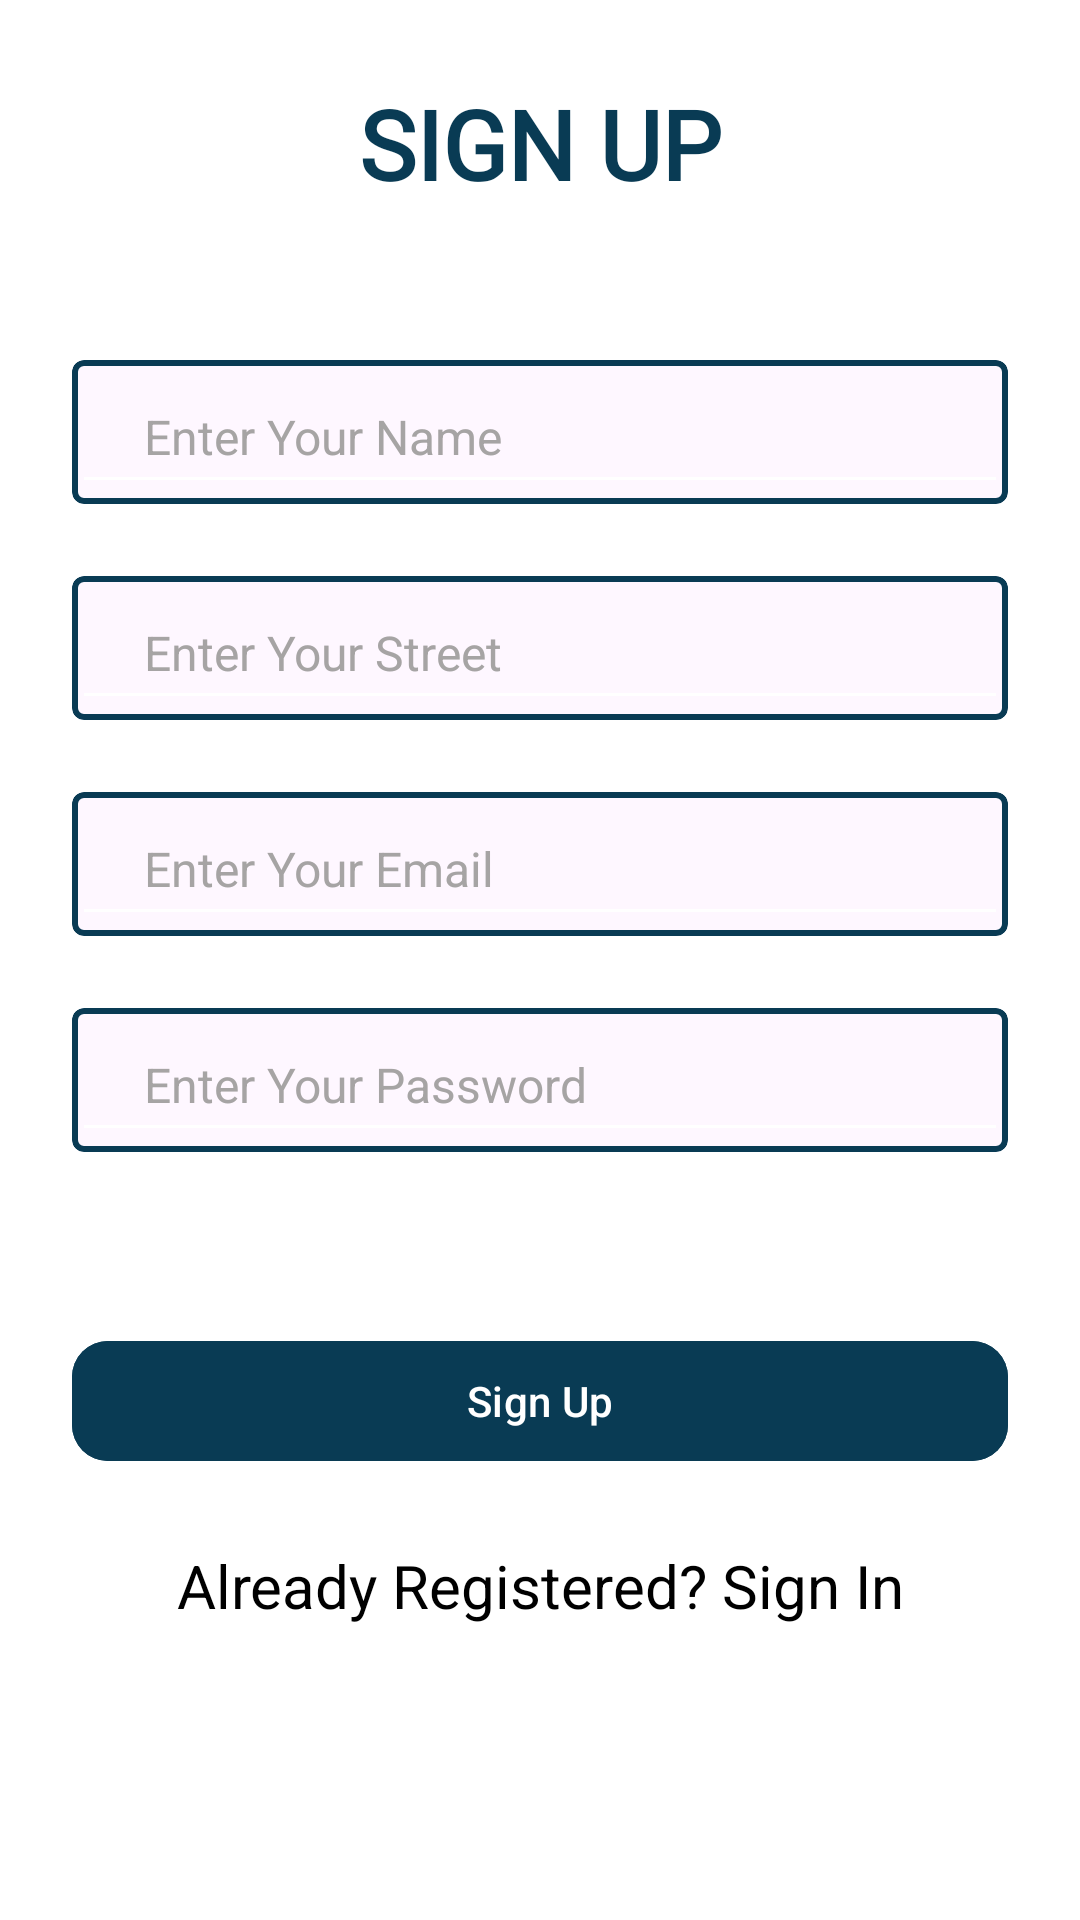

Produce the Android XML layout that renders to this screen, including the resource entries it uses.
<!-- AndroidManifest.xml: application theme Theme.FarganaApp -->
<!-- res/layout/fragment_sign_up.xml -->
<?xml version="1.0" encoding="utf-8"?>
<androidx.constraintlayout.widget.ConstraintLayout xmlns:android="http://schemas.android.com/apk/res/android"
    xmlns:app="http://schemas.android.com/apk/res-auto"
    xmlns:tools="http://schemas.android.com/tools"
    android:layout_width="match_parent"
    android:layout_height="match_parent"
    android:fitsSystemWindows="true"
    tools:context=".ui.registration.sign_up.SignUpFragment">

    <TextView
        android:id="@+id/imageView"
        android:layout_width="0dp"
        android:layout_height="0dp"
        android:layout_margin="16dp"
        android:gravity="center"
        android:text="Sign Up"
        android:textAllCaps="true"
        android:fontFamily="@font/righteous"
        android:textColor="@color/main_color"
        android:textSize="32sp"
        android:textStyle="bold"
        app:layout_constraintBottom_toTopOf="@+id/guideline"
        app:layout_constraintEnd_toEndOf="parent"
        app:layout_constraintStart_toStartOf="parent"
        app:layout_constraintTop_toTopOf="parent" />


    <androidx.constraintlayout.widget.Guideline
        android:id="@+id/guideline"
        android:layout_width="wrap_content"
        android:layout_height="wrap_content"
        android:orientation="horizontal"
        app:layout_constraintGuide_percent="0.15" />

    <com.google.android.material.card.MaterialCardView
        android:id="@+id/cv_name"
        android:layout_width="0dp"
        android:layout_height="48dp"
        android:layout_marginStart="24dp"
        android:layout_marginTop="24dp"
        android:layout_marginEnd="24dp"
        app:cardCornerRadius="4dp"
        app:layout_constraintEnd_toEndOf="parent"
        app:layout_constraintStart_toStartOf="parent"
        app:layout_constraintTop_toBottomOf="@id/guideline"
        app:strokeColor="@color/main_color"
        app:strokeWidth="2dp">

        <EditText
            android:id="@+id/ev_name"
            android:layout_width="match_parent"
            android:layout_height="match_parent"
            android:backgroundTint="@color/white"
            android:ems="10"
            android:freezesText="true"
            android:hint="Enter Your Name"
            android:imeOptions="actionNext"
            android:importantForAutofill="no"
            android:inputType="textPersonName"
            android:lines="1"
            android:paddingStart="24dp"
            android:saveEnabled="true"
            android:text=""
            android:textColorHint="@color/edit_hint_color"
            android:textCursorDrawable="@drawable/edit_text_cursore"
            android:textSize="16sp" />

    </com.google.android.material.card.MaterialCardView>


   <com.google.android.material.card.MaterialCardView
        android:id="@+id/cv_street"
        android:layout_width="0dp"
        android:layout_height="48dp"
        android:layout_marginStart="24dp"
        android:layout_marginTop="24dp"
        android:layout_marginEnd="24dp"
        app:cardCornerRadius="4dp"
        app:layout_constraintEnd_toEndOf="parent"
        app:layout_constraintStart_toStartOf="parent"
        app:layout_constraintTop_toBottomOf="@id/cv_name"
        app:strokeColor="@color/main_color"
        app:strokeWidth="2dp">

        <EditText
            android:id="@+id/ev_street"
            android:layout_width="match_parent"
            android:layout_height="match_parent"
            android:backgroundTint="@color/white"
            android:ems="10"
            android:freezesText="true"
            android:hint="Enter Your Street"
            android:imeOptions="actionNext"
            android:importantForAutofill="no"
            android:inputType="textPersonName"
            android:lines="1"
            android:paddingStart="24dp"
            android:saveEnabled="true"
            android:text=""
            android:textColorHint="@color/edit_hint_color"
            android:textCursorDrawable="@drawable/edit_text_cursore"
            android:textSize="16sp" />

    </com.google.android.material.card.MaterialCardView>


    <com.google.android.material.card.MaterialCardView
        android:id="@+id/cv_email"
        android:layout_width="0dp"
        android:layout_height="48dp"
        android:layout_marginStart="24dp"
        android:layout_marginTop="24dp"
        android:layout_marginEnd="24dp"
        app:cardCornerRadius="4dp"
        app:layout_constraintEnd_toEndOf="parent"
        app:layout_constraintStart_toStartOf="parent"
        app:layout_constraintTop_toBottomOf="@id/cv_street"
        app:strokeColor="@color/main_color"
        app:strokeWidth="2dp">

        <EditText
            android:id="@+id/editTextTextEmailAddress"
            android:layout_width="match_parent"
            android:layout_height="match_parent"
            android:backgroundTint="@color/white"
            android:ems="10"
            android:freezesText="true"
            android:hint="Enter Your Email"
            android:imeOptions="actionNext"
            android:importantForAutofill="no"
            android:inputType="textWebEmailAddress"
            android:lines="1"
            android:paddingStart="24dp"
            android:saveEnabled="true"
            android:text=""
            android:textColorHint="@color/edit_hint_color"
            android:textCursorDrawable="@drawable/edit_text_cursore"
            android:textSize="16sp" />

    </com.google.android.material.card.MaterialCardView>

    <TextView
        android:id="@+id/tv_error"
        android:layout_width="wrap_content"
        android:layout_height="wrap_content"
        android:layout_marginTop="8dp"
        android:layout_marginEnd="24dp"
        android:text=""
        android:textColor="@android:color/holo_red_dark"
        android:textStyle="normal"
        app:layout_constraintEnd_toEndOf="@+id/cv_email"
        app:layout_constraintStart_toStartOf="@+id/cv_email"
        app:layout_constraintTop_toBottomOf="@+id/cv_password" />

    <com.google.android.material.card.MaterialCardView
        android:id="@+id/cv_password"
        android:layout_width="0dp"
        android:layout_height="48dp"
        app:cardCornerRadius="4dp"
        android:layout_marginTop="24dp"
        app:layout_constraintEnd_toEndOf="@+id/cv_email"
        app:layout_constraintStart_toStartOf="@+id/cv_email"
        app:layout_constraintTop_toBottomOf="@+id/cv_email"
        app:strokeColor="@color/main_color"
        app:strokeWidth="2dp">
        <EditText
            android:id="@+id/editTextTextPassword"
            android:layout_width="match_parent"
            android:layout_height="match_parent"
            android:backgroundTint="@color/white"
            android:ems="10"
            android:hint="Enter Your Password"
            android:imeOptions="actionDone"
            android:importantForAutofill="no"
            android:inputType="textPassword"
            android:lines="1"
            android:paddingStart="24dp"
            android:textColorHint="@color/edit_hint_color"
            android:textCursorDrawable="@drawable/edit_text_cursore"
            android:textSize="16sp" />
    </com.google.android.material.card.MaterialCardView>


    <com.google.android.material.button.MaterialButton
        android:id="@+id/button"
        android:layout_width="0dp"
        android:layout_height="wrap_content"
        android:backgroundTint="@color/main_color"
        android:text="Sign Up"
        android:textColor="@color/white"
        app:cornerRadius="12dp"
        android:layout_marginTop="32dp"
        app:layout_constraintEnd_toEndOf="@+id/cv_password"
        app:layout_constraintStart_toStartOf="@+id/cv_password"
        app:layout_constraintTop_toBottomOf="@+id/tv_error"
        />

    <TextView
        android:id="@+id/textView"
        android:layout_width="wrap_content"
        android:layout_height="wrap_content"
        android:text="Already Registered? Sign In"
        android:textColor="@color/black"
        android:textStyle="normal"
        android:textSize="20sp"
        android:layout_marginTop="24dp"
        app:layout_constraintEnd_toEndOf="@+id/button"
        app:layout_constraintStart_toStartOf="@+id/button"
        app:layout_constraintTop_toBottomOf="@+id/button" />

    <ProgressBar
        android:id="@+id/progress_bar"
        android:layout_width="50dp"
        android:layout_height="50dp"
        android:visibility="gone"
        app:layout_constraintBottom_toBottomOf="@+id/imageView"
        app:layout_constraintEnd_toEndOf="parent"
        app:layout_constraintStart_toStartOf="parent"
        app:layout_constraintTop_toTopOf="parent" />
</androidx.constraintlayout.widget.ConstraintLayout>
<!-- resources referenced by this layout -->
<resources>
  <color name="black">#FF000000</color>
  <color name="edit_hint_color">#A6A4A4</color>
  <color name="main_color">#093B54</color>
  <color name="white">#FFFFFFFF</color>
  <style name="Theme.FarganaApp" parent="Base.Theme.FarganaApp" />
  <style name="Base.Theme.FarganaApp" parent="Theme.Material3.Light.NoActionBar">
          
          
          <item name="android:background">@color/white</item>
          <item name="android:windowLightStatusBar">true</item>
          <item name="android:statusBarColor">@color/white</item>
      </style>
</resources>
